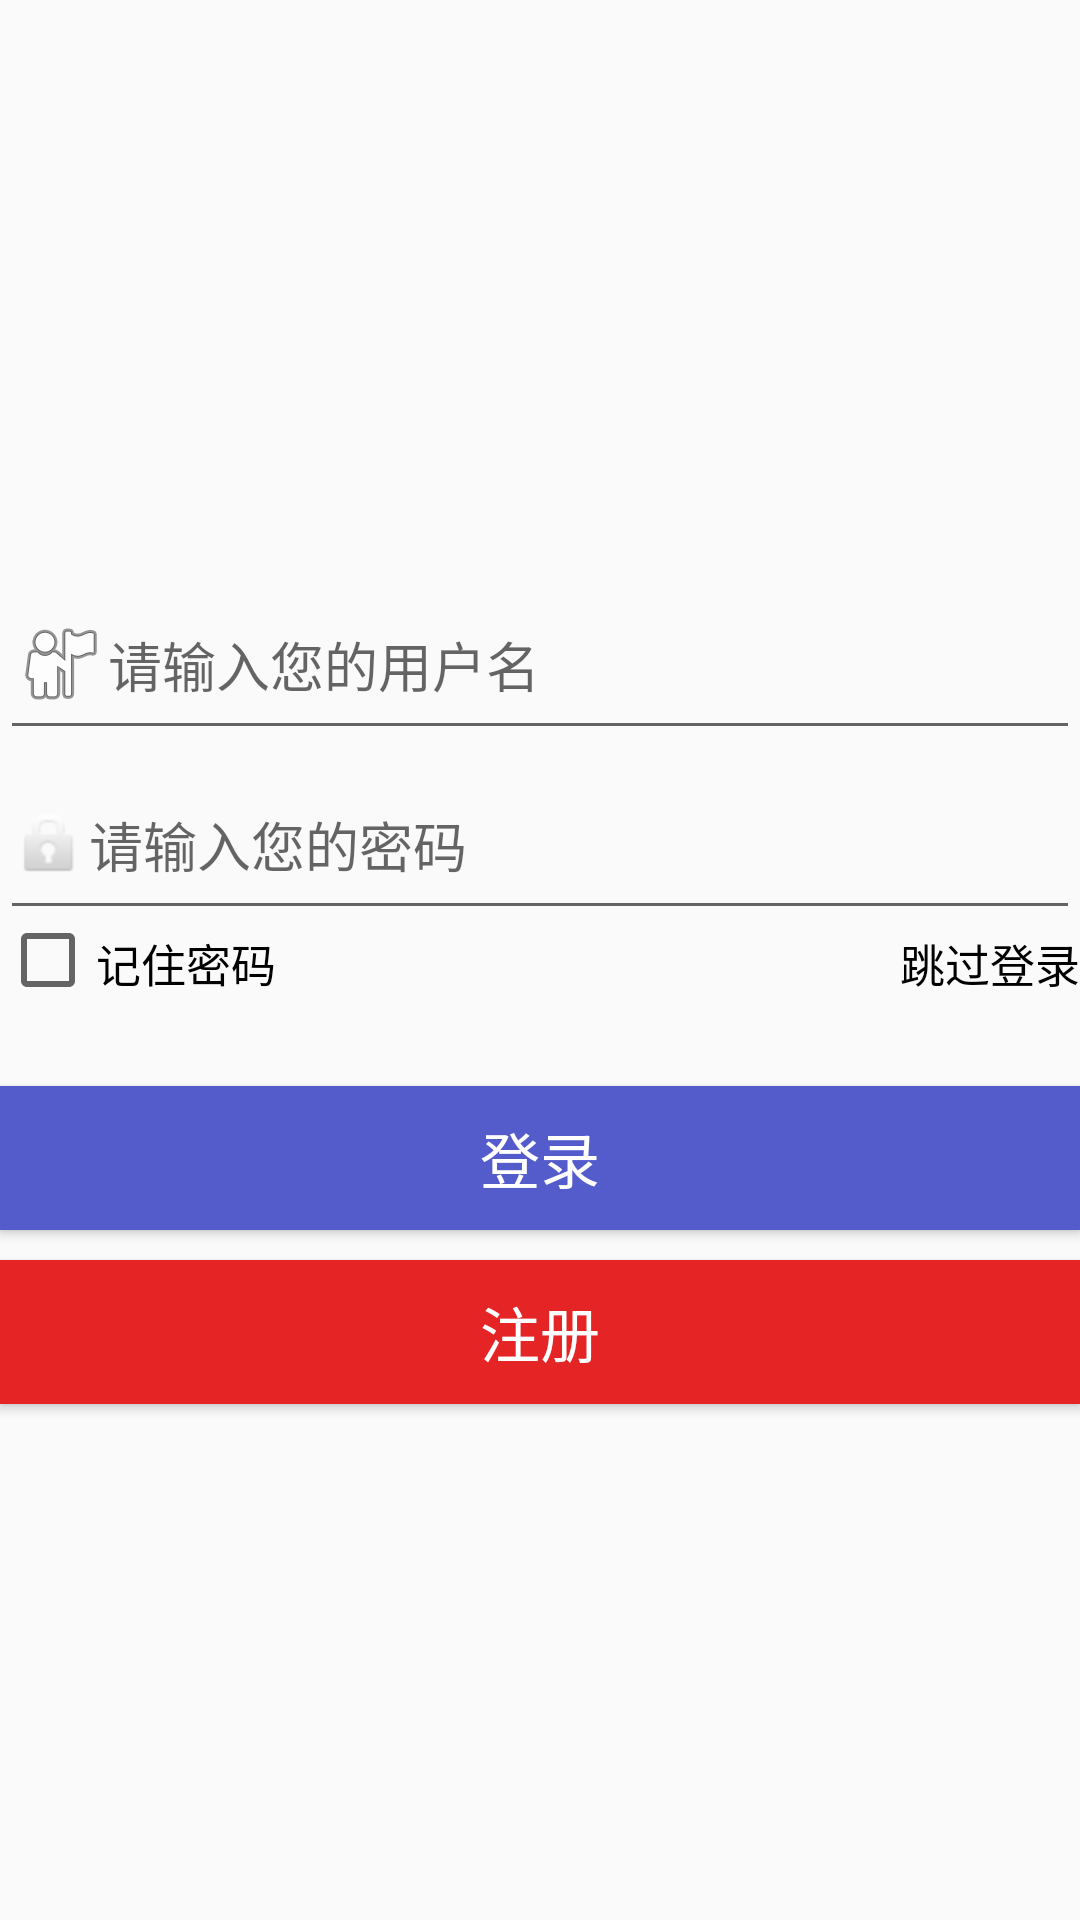

Produce the Android XML layout that renders to this screen, including the resource entries it uses.
<!-- AndroidManifest.xml: application theme AppTheme -->
<!-- res/layout/login_layout.xml -->
<?xml version="1.0" encoding="utf-8"?>
<RelativeLayout xmlns:android="http://schemas.android.com/apk/res/android"
    android:layout_width="match_parent"
    android:layout_height="match_parent">

    <RelativeLayout
        android:id="@+id/login_view"
        android:layout_width="400dp"
        android:layout_height="800dp"
        android:layout_centerInParent="true">

        <ImageView
            android:id="@+id/logo"
            android:layout_width="300dp"
            android:layout_height="150dp"
            android:layout_alignParentEnd="true"
            android:layout_alignParentLeft="true"
            android:layout_alignParentRight="true"
            android:layout_alignParentStart="true"
            android:layout_alignParentTop="true"
            android:layout_marginTop="20dp"
            android:layout_alignWithParentIfMissing="false"
            android:background="@drawable/background" />

        <EditText
            android:id="@+id/username_Edit"
            android:layout_width="400dp"
            android:layout_height="60dp"
            android:layout_alignParentLeft="true"
            android:layout_alignParentStart="true"
            android:layout_below="@+id/logo"
            android:layout_marginTop="20dp"
            android:drawableLeft="@android:drawable/ic_menu_myplaces"
            android:hint="请输入您的用户名" />

        <EditText
            android:id="@+id/password_Edit"
            android:layout_width="400dp"
            android:layout_height="60dp"
            android:layout_alignParentLeft="true"
            android:layout_alignParentStart="true"
            android:layout_below="@+id/username_Edit"
            android:drawableLeft="@android:drawable/ic_lock_idle_lock"
            android:hint="请输入您的密码" />


        <CheckBox
            android:id="@+id/rememberpassword_Box"
            android:layout_width="100dp"
            android:layout_height="20dp"
            android:layout_alignParentLeft="true"
            android:layout_alignParentStart="true"
            android:layout_below="@+id/password_Edit"
            android:text="记住密码"
            android:textSize="15dp" />

        <Button
            android:id="@+id/jump_Btn"
            android:layout_width="60dp"
            android:layout_height="20dp"
            android:layout_alignParentEnd="true"
            android:layout_alignParentRight="true"
            android:layout_below="@+id/password_Edit"
            android:background="#00ffffff"
            android:text="跳过登录"
            android:textColor="#000000"
            android:textSize="15dp" />

        <Button
            android:id="@+id/login_Btn"
            android:layout_width="match_parent"
            android:layout_height="wrap_content"
            android:layout_alignParentLeft="true"
            android:layout_alignParentStart="true"
            android:layout_below="@+id/password_Edit"
            android:layout_marginTop="52dp"
            android:background="#545bcb"
            android:text="登录"
            android:textColor="#ffffff"
            android:textSize="20dp" />

        <Button
            android:id="@+id/register_Btn"
            android:layout_width="match_parent"
            android:layout_height="wrap_content"
            android:layout_alignParentLeft="true"
            android:layout_alignParentStart="true"
            android:layout_below="@+id/login_Btn"
            android:layout_marginTop="10dp"
            android:background="#e52525"
            android:text="注册"
            android:textColor="#ffffff"
            android:textSize="20dp" />

    </RelativeLayout>
</RelativeLayout>
<!-- resources referenced by this layout -->
<resources>
  <style name="AppTheme" parent="Theme.AppCompat.Light.DarkActionBar">
          
          <item name="colorPrimary">@color/colorPrimary</item>
          <item name="colorPrimaryDark">@color/colorPrimaryDark</item>
          <item name="colorAccent">@color/colorAccent</item>
      </style>
  <color name="colorPrimary">#3F51B5</color>
  <color name="colorPrimaryDark">#303F9F</color>
  <color name="colorAccent">#FF4081</color>
</resources>
